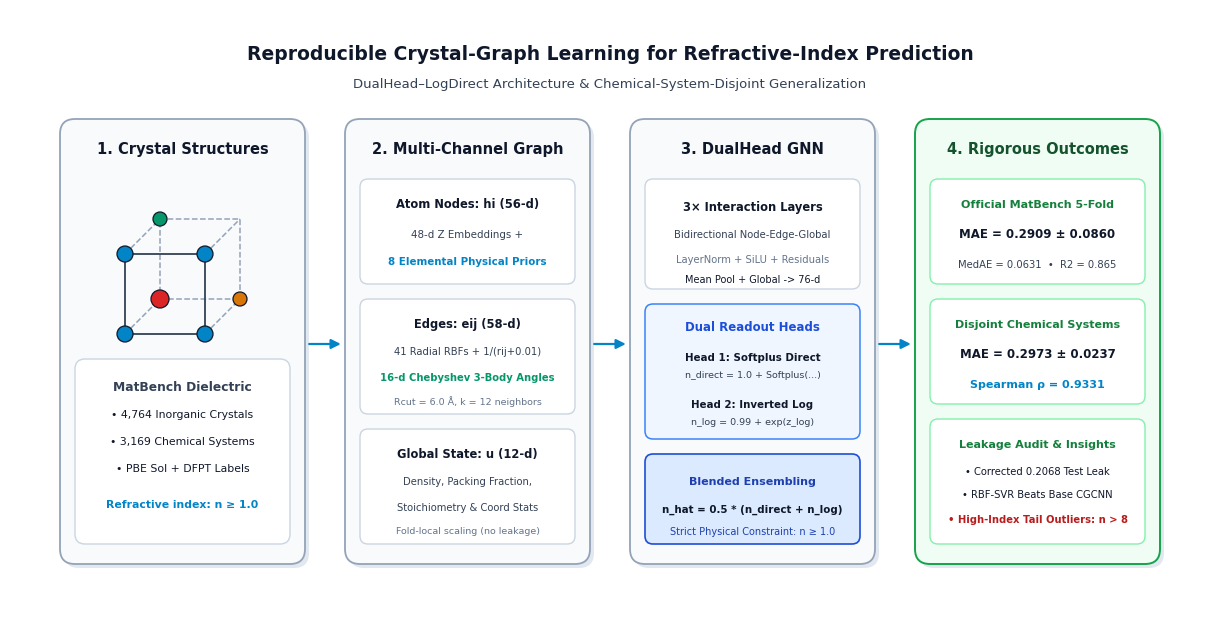

Write Python code to recreate this figure. (Note: this script raises an exception after producing the figure.)
"""
Script: generate_graphical_abstract.py
Author: Daksh Kaila
Description:
    Generates a clean, modern, restrained professional Graphical Abstract for Elsevier submission
    (Computational Materials Science).
    Ratio: 2:1 landscape (12 x 6 inches, 300 dpi).
    Flow: Crystal Structures -> Multi-Channel Graph -> DualHead-LogDirect GNN -> Rigorous Evaluation & Outcomes.
"""

import os
import matplotlib
matplotlib.use('Agg')
import matplotlib.pyplot as plt
from matplotlib.patches import FancyBboxPatch, Circle, Polygon, Wedge
import numpy as np

matplotlib.rcParams['font.sans-serif'] = ['DejaVu Sans', 'Arial', 'Helvetica']
matplotlib.rcParams['font.family'] = 'sans-serif'
matplotlib.rcParams['mathtext.fontset'] = 'dejavusans'

def create_graphical_abstract():
    # 12 x 6 inches at 300 dpi = 3600 x 1800 px (2:1 ratio, ideal for Elsevier graphical abstract)
    fig = plt.figure(figsize=(12, 6), dpi=300)
    ax = fig.add_axes([0, 0, 1, 1])
    ax.set_xlim(0, 12)
    ax.set_ylim(0, 6)
    ax.axis('off')

    # Color Palette: Professional restrained scientific navy/slate/teal
    c_bg = '#FFFFFF'
    c_panel_bg = '#F8FAFC'
    c_border = '#CBD5E1'
    c_border_focus = '#0284C7'
    c_navy = '#0F172A'
    c_slate = '#334155'
    c_muted = '#64748B'
    c_accent = '#0284C7' # Cerulean / cyan accent
    c_card_bg = '#FFFFFF'
    c_pill = '#E0F2FE'
    c_pill_text = '#0369A1'
    c_highlight = '#F1F5F9'

    ax.set_facecolor(c_bg)

    def draw_card(x, y, w, h, fill=c_card_bg, border=c_border, radius=0.15, lw=1.2, shadow=True):
        if shadow:
            s_box = FancyBboxPatch((x+0.04, y-0.04), w, h,
                                  boxstyle=f"round,pad=0,rounding_size={radius}",
                                  facecolor='#E2E8F0', edgecolor='none', zorder=1)
            ax.add_patch(s_box)
        box = FancyBboxPatch((x, y), w, h,
                             boxstyle=f"round,pad=0,rounding_size={radius}",
                             facecolor=fill, edgecolor=border, linewidth=lw, zorder=2)
        ax.add_patch(box)
        return box

    def draw_arrow(x1, y1, x2, y2, lw=1.6, color=c_accent):
        ax.annotate('', xy=(x2, y2), xytext=(x1, y1),
                    arrowprops=dict(arrowstyle='-|>', color=color, lw=lw,
                                    shrinkA=3, shrinkB=3, mutation_scale=14),
                    zorder=4)

    # Header / Title Banner
    ax.text(6.0, 5.55, "Reproducible Crystal-Graph Learning for Refractive-Index Prediction",
            ha='center', va='center', fontsize=13.5, fontweight='bold', color=c_navy)
    ax.text(6.0, 5.25, "DualHead–LogDirect Architecture & Chemical-System-Disjoint Generalization",
            ha='center', va='center', fontsize=9.5, fontweight='normal', color=c_slate)

    # ---------------------------------------------------------
    # STAGE 1: Crystal Structure Dataset (x: 0.5 to 2.8)
    # ---------------------------------------------------------
    draw_card(0.5, 0.45, 2.45, 4.45, fill='#F8FAFC', border='#94A3B8', lw=1.3)
    ax.text(1.725, 4.60, "1. Crystal Structures", ha='center', va='center',
            fontsize=10.5, fontweight='bold', color=c_navy)

    # Crystal Lattice Icon/Illustration
    # Unit cell wireframe
    pts_front = np.array([[1.15, 2.75], [1.95, 2.75], [1.95, 3.55], [1.15, 3.55], [1.15, 2.75]])
    offset = np.array([0.35, 0.35])
    pts_back = pts_front + offset

    # back edges
    for i in range(4):
        ax.plot([pts_front[i,0], pts_back[i,0]], [pts_front[i,1], pts_back[i,1]],
                color='#94A3B8', lw=1.1, ls='--', zorder=3)
    ax.plot(pts_back[:,0], pts_back[:,1], color='#94A3B8', lw=1.1, ls='--', zorder=3)
    ax.plot(pts_front[:,0], pts_front[:,1], color=c_slate, lw=1.3, zorder=3)

    # Atoms at vertices/center
    atom_coords = [
        (1.15, 2.75, '#0284C7', 0.08), (1.95, 2.75, '#0284C7', 0.08),
        (1.95, 3.55, '#0284C7', 0.08), (1.15, 3.55, '#0284C7', 0.08),
        (1.50, 3.10, '#DC2626', 0.09), # center
        (1.50, 3.90, '#059669', 0.07), (2.30, 3.10, '#D97706', 0.07)
    ]
    for x_a, y_a, c_a, r_a in atom_coords:
        c = Circle((x_a, y_a), r_a, facecolor=c_a, edgecolor=c_navy, lw=0.9, zorder=4)
        ax.add_patch(c)

    # Info card within Stage 1
    draw_card(0.65, 0.65, 2.15, 1.85, fill=c_card_bg, border='#CBD5E1', radius=0.10, lw=1.0)
    ax.text(1.725, 2.22, "MatBench Dielectric", ha='center', va='center',
            fontsize=8.8, fontweight='bold', color=c_slate)
    ax.text(1.725, 1.95, "• 4,764 Inorganic Crystals", ha='center', va='center',
            fontsize=7.8, color=c_navy)
    ax.text(1.725, 1.68, "• 3,169 Chemical Systems", ha='center', va='center',
            fontsize=7.8, color=c_navy)
    ax.text(1.725, 1.41, "• PBE Sol + DFPT Labels", ha='center', va='center',
            fontsize=7.8, color=c_navy)
    ax.text(1.725, 1.05, "Refractive index: n ≥ 1.0", ha='center', va='center',
            fontsize=7.8, fontweight='bold', color=c_accent)

    draw_arrow(2.95, 2.65, 3.35, 2.65)

    # ---------------------------------------------------------
    # STAGE 2: Multi-Scale Graph Featurization (x: 3.35 to 5.75)
    # ---------------------------------------------------------
    draw_card(3.35, 0.45, 2.45, 4.45, fill='#F8FAFC', border='#94A3B8', lw=1.3)
    ax.text(4.575, 4.60, "2. Multi-Channel Graph", ha='center', va='center',
            fontsize=10.5, fontweight='bold', color=c_navy)

    # Atom Box
    draw_card(3.50, 3.25, 2.15, 1.05, fill=c_card_bg, border='#CBD5E1', radius=0.08, lw=1.0)
    ax.text(4.575, 4.05, "Atom Nodes: hi (56-d)", ha='center', va='center',
            fontsize=8.3, fontweight='bold', color=c_navy)
    ax.text(4.575, 3.75, "48-d Z Embeddings +", ha='center', va='center',
            fontsize=7.4, color=c_slate)
    ax.text(4.575, 3.48, "8 Elemental Physical Priors", ha='center', va='center',
            fontsize=7.4, fontweight='bold', color='#0284C7')

    # Edge Box
    draw_card(3.50, 1.95, 2.15, 1.15, fill=c_card_bg, border='#CBD5E1', radius=0.08, lw=1.0)
    ax.text(4.575, 2.85, "Edges: eij (58-d)", ha='center', va='center',
            fontsize=8.3, fontweight='bold', color=c_navy)
    ax.text(4.575, 2.58, "41 Radial RBFs + 1/(rij+0.01)", ha='center', va='center',
            fontsize=7.2, color=c_slate)
    ax.text(4.575, 2.32, "16-d Chebyshev 3-Body Angles", ha='center', va='center',
            fontsize=7.2, fontweight='bold', color='#059669')
    ax.text(4.575, 2.08, "Rcut = 6.0 Å, k = 12 neighbors", ha='center', va='center',
            fontsize=6.8, color=c_muted)

    # Global Box
    draw_card(3.50, 0.65, 2.15, 1.15, fill=c_card_bg, border='#CBD5E1', radius=0.08, lw=1.0)
    ax.text(4.575, 1.55, "Global State: u (12-d)", ha='center', va='center',
            fontsize=8.3, fontweight='bold', color=c_navy)
    ax.text(4.575, 1.28, "Density, Packing Fraction,", ha='center', va='center',
            fontsize=7.2, color=c_slate)
    ax.text(4.575, 1.02, "Stoichiometry & Coord Stats", ha='center', va='center',
            fontsize=7.2, color=c_slate)
    ax.text(4.575, 0.78, "Fold-local scaling (no leakage)", ha='center', va='center',
            fontsize=6.8, color=c_muted)

    draw_arrow(5.80, 2.65, 6.20, 2.65)

    # ---------------------------------------------------------
    # STAGE 3: DualHead-LogDirect GNN (x: 6.20 to 8.60)
    # ---------------------------------------------------------
    draw_card(6.20, 0.45, 2.45, 4.45, fill='#F8FAFC', border='#94A3B8', lw=1.3)
    ax.text(7.425, 4.60, "3. DualHead GNN", ha='center', va='center',
            fontsize=10.5, fontweight='bold', color=c_navy)

    # Interaction box
    draw_card(6.35, 3.20, 2.15, 1.10, fill=c_card_bg, border='#CBD5E1', radius=0.08, lw=1.0)
    ax.text(7.425, 4.02, "3× Interaction Layers", ha='center', va='center',
            fontsize=8.3, fontweight='bold', color=c_navy)
    ax.text(7.425, 3.75, "Bidirectional Node-Edge-Global", ha='center', va='center',
            fontsize=7.2, color=c_slate)
    ax.text(7.425, 3.50, "LayerNorm + SiLU + Residuals", ha='center', va='center',
            fontsize=7.2, color=c_muted)
    ax.text(7.425, 3.30, "Mean Pool + Global -> 76-d", ha='center', va='center',
            fontsize=7.0, color=c_navy)

    # Dual Heads Box
    draw_card(6.35, 1.70, 2.15, 1.35, fill='#EFF6FF', border='#3B82F6', radius=0.08, lw=1.1)
    ax.text(7.425, 2.82, "Dual Readout Heads", ha='center', va='center',
            fontsize=8.5, fontweight='bold', color='#1D4ED8')
    ax.text(7.425, 2.52, "Head 1: Softplus Direct", ha='center', va='center',
            fontsize=7.4, fontweight='bold', color=c_navy)
    ax.text(7.425, 2.34, "n_direct = 1.0 + Softplus(...)", ha='center', va='center',
            fontsize=6.8, color=c_slate)
    ax.text(7.425, 2.05, "Head 2: Inverted Log", ha='center', va='center',
            fontsize=7.4, fontweight='bold', color=c_navy)
    ax.text(7.425, 1.87, "n_log = 0.99 + exp(z_log)", ha='center', va='center',
            fontsize=6.8, color=c_slate)

    # Blended Prediction
    draw_card(6.35, 0.65, 2.15, 0.90, fill='#DBEAFE', border='#1D4ED8', radius=0.08, lw=1.2)
    ax.text(7.425, 1.28, "Blended Ensembling", ha='center', va='center',
            fontsize=8.0, fontweight='bold', color='#1E40AF')
    ax.text(7.425, 1.00, "n_hat = 0.5 * (n_direct + n_log)", ha='center', va='center',
            fontsize=7.4, fontweight='bold', color=c_navy)
    ax.text(7.425, 0.78, "Strict Physical Constraint: n ≥ 1.0", ha='center', va='center',
            fontsize=7.0, color='#1E40AF')

    draw_arrow(8.65, 2.65, 9.05, 2.65)

    # ---------------------------------------------------------
    # STAGE 4: Rigorous Evaluation & Outcomes (x: 9.05 to 11.50)
    # ---------------------------------------------------------
    draw_card(9.05, 0.45, 2.45, 4.45, fill='#F0FDF4', border='#16A34A', lw=1.4)
    ax.text(10.275, 4.60, "4. Rigorous Outcomes", ha='center', va='center',
            fontsize=10.5, fontweight='bold', color='#14532D')

    # Card 1: Official MatBench
    draw_card(9.20, 3.25, 2.15, 1.05, fill=c_card_bg, border='#86EFAC', radius=0.08, lw=1.0)
    ax.text(10.275, 4.05, "Official MatBench 5-Fold", ha='center', va='center',
            fontsize=8.0, fontweight='bold', color='#15803D')
    ax.text(10.275, 3.75, "MAE = 0.2909 ± 0.0860", ha='center', va='center',
            fontsize=8.5, fontweight='bold', color=c_navy)
    ax.text(10.275, 3.45, "MedAE = 0.0631  •  R2 = 0.865", ha='center', va='center',
            fontsize=7.2, color=c_slate)

    # Card 2: Chemical-System-Disjoint
    draw_card(9.20, 2.05, 2.15, 1.05, fill=c_card_bg, border='#86EFAC', radius=0.08, lw=1.0)
    ax.text(10.275, 2.85, "Disjoint Chemical Systems", ha='center', va='center',
            fontsize=8.0, fontweight='bold', color='#15803D')
    ax.text(10.275, 2.55, "MAE = 0.2973 ± 0.0237", ha='center', va='center',
            fontsize=8.5, fontweight='bold', color=c_navy)
    ax.text(10.275, 2.25, "Spearman ρ = 0.9331", ha='center', va='center',
            fontsize=8.0, fontweight='bold', color='#0284C7')

    # Card 3: Reproducibility & Audit
    draw_card(9.20, 0.65, 2.15, 1.25, fill=c_card_bg, border='#86EFAC', radius=0.08, lw=1.0)
    ax.text(10.275, 1.65, "Leakage Audit & Insights", ha='center', va='center',
            fontsize=8.0, fontweight='bold', color='#15803D')
    ax.text(10.275, 1.38, "• Corrected 0.2068 Test Leak", ha='center', va='center',
            fontsize=7.2, color=c_navy)
    ax.text(10.275, 1.15, "• RBF-SVR Beats Base CGCNN", ha='center', va='center',
            fontsize=7.2, color=c_navy)
    ax.text(10.275, 0.90, "• High-Index Tail Outliers: n > 8", ha='center', va='center',
            fontsize=7.2, fontweight='bold', color='#B91C1C')

    # Save to manuscript_2 and artifacts
    out_dir_2 = os.path.join(os.path.dirname(os.path.abspath(__file__)), '..', 'manuscript_2')
    art_dir = r"C:\Users\HP\.gemini\antigravity-ide\brain\7e1462b3-34c9-4d76-a8c1-ddab45f77d0b"

    p_png = os.path.join(out_dir_2, 'graphical_abstract.png')
    p_pdf = os.path.join(out_dir_2, 'graphical_abstract.pdf')
    p_art = os.path.join(art_dir, 'graphical_abstract.png')

    plt.savefig(p_png, dpi=300, bbox_inches='tight', facecolor='#FFFFFF')
    plt.savefig(p_pdf, dpi=300, bbox_inches='tight', facecolor='#FFFFFF')
    plt.savefig(p_art, dpi=300, bbox_inches='tight', facecolor='#FFFFFF')
    plt.close()
    print("Graphical abstract successfully generated at:", p_png)

if __name__ == '__main__':
    create_graphical_abstract()
